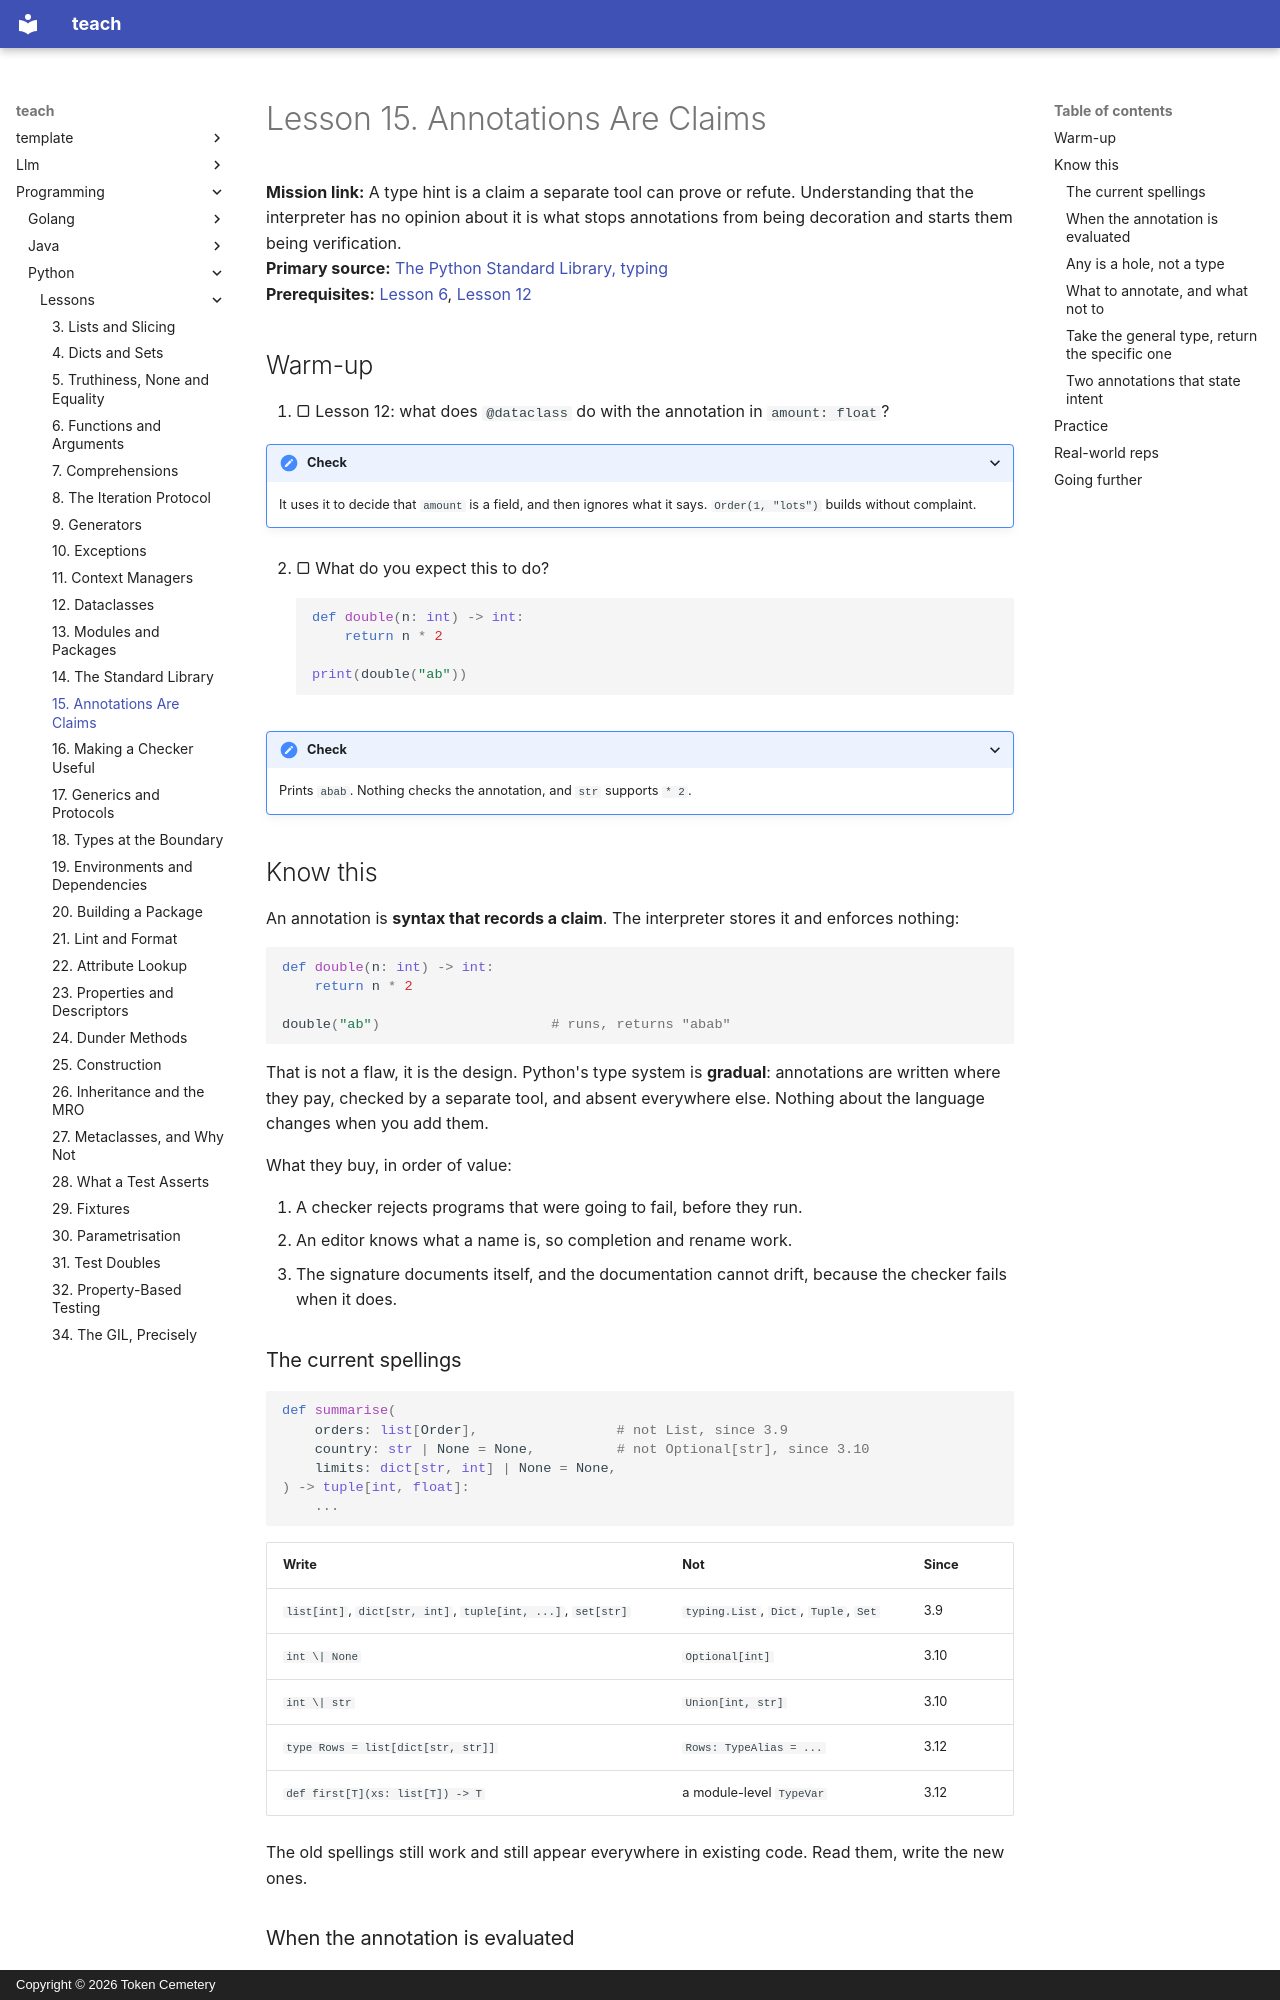

repository: TokenCemetery/teach · page: programming/python/lessons/0015-annotations-are-claims/index.html · generator: mkdocs · copyright: Copyright © 2026 Token Cemetery

---
title: 15. Annotations Are Claims
description: The interpreter stores them and never checks them, which is what makes them worth writing
type: lesson
---

# Lesson 15. Annotations Are Claims

**Mission link:** A type hint is a claim a separate tool can prove or refute. Understanding that the interpreter has no opinion about it is what stops annotations from being decoration and starts them being verification.
**Primary source:** [The Python Standard Library, typing](https://docs.python.org/3/library/typing.html)
**Prerequisites:** [Lesson 6](0006-functions-and-arguments.md), [Lesson 12](0012-dataclasses.md)

## Warm-up

1. ▢ Lesson 12: what does `@dataclass` do with the annotation in `amount: float`?

<details markdown="1"><summary>Check</summary>

It uses it to decide that `amount` is a field, and then ignores what it says. `Order(1, "lots")` builds without complaint.

</details>

2. ▢ What do you expect this to do?

    ```python
    def double(n: int) -> int:
        return n * 2

    print(double("ab"))
    ```

<details markdown="1"><summary>Check</summary>

Prints `abab`. Nothing checks the annotation, and `str` supports `* 2`.

</details>

## Know this

An annotation is **syntax that records a claim**. The interpreter stores it and enforces nothing:

```python
def double(n: int) -> int:
    return n * 2

double("ab")                     # runs, returns "abab"
```

That is not a flaw, it is the design. Python's type system is **gradual**: annotations are written where they pay, checked by a separate tool, and absent everywhere else. Nothing about the language changes when you add them.

What they buy, in order of value:

1. A checker rejects programs that were going to fail, before they run.
2. An editor knows what a name is, so completion and rename work.
3. The signature documents itself, and the documentation cannot drift, because the checker fails when it does.

### The current spellings

```python
def summarise(
    orders: list[Order],                 # not List, since 3.9
    country: str | None = None,          # not Optional[str], since 3.10
    limits: dict[str, int] | None = None,
) -> tuple[int, float]:
    ...
```

| Write | Not | Since |
|---|---|---|
| `list[int]`, `dict[str, int]`, `tuple[int, ...]`, `set[str]` | `typing.List`, `Dict`, `Tuple`, `Set` | 3.9 |
| `int \| None` | `Optional[int]` | 3.10 |
| `int \| str` | `Union[int, str]` | 3.10 |
| `type Rows = list[dict[str, str]]` | `Rows: TypeAlias = ...` | 3.12 |
| `def first[T](xs: list[T]) -> T` | a module-level `TypeVar` | 3.12 |

The old spellings still work and still appear everywhere in existing code. Read them, write the new ones.
